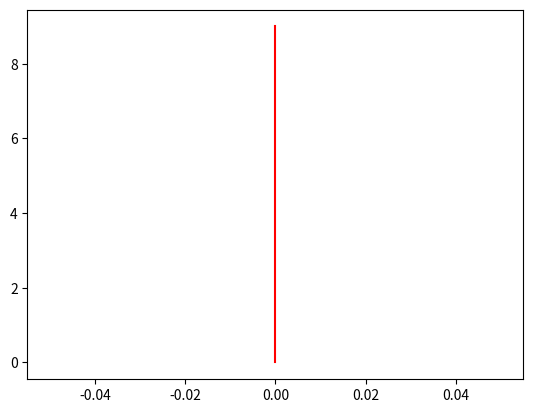

Here is the Python script that generated this plot:
from typing import Optional

import matplotlib.pyplot as plt
import numpy as np


class Swimmer:
    """Defines a point-mass swimmer with 2D position and orientation"""

    def __init__(self, pose: np.ndarray, lifespan: int) -> None:
        """Creates a swimmer.

        Inputs:
            pose: numpy 2D pose [x,y,theta]
            lifespan: int number of simulation steps that will be taken

        """

        self.life = 0
        self.lifespan = lifespan

        self.pose_hist = np.zeros((self.lifespan, 4))  # [t, x, y, theta]
        self.pose_hist[0, 1:] = pose

        self.vel_flow_hist = np.zeros((self.lifespan, 4))  # [t, dx, dy, dtheta]
        self.vel_comd_hist = np.zeros((self.lifespan, 4))

    def get_pose(self) -> np.ndarray:
        """Returns the current pose of the swimmer"""

        return self.pose_hist[self.life, 1:]

    def update(
        self,
        t: float,
        vel: np.ndarray,
        cont_vel: Optional[np.ndarray] = np.array((0, 0, 0)),
    ) -> None:
        """
        Updates the position of the swimmer given a velocity and time.
            Assumes given velocity applied from the last time to the given time.

        Inputs:
            t: time at the update step
            vel: numpy 2D velocity [xdot, ydot, thetadot]
            cont_vel: optional velocity imparted by a controller [xdot, ydot, thetadot]

        """

        if self.life >= self.lifespan - 1:
            raise IndexError("Simulation has gone on too long...")

        # If vel = [dx, dy] -> use vel = [dx, dy, 0]
        if len(vel) == 2:
            vel = np.hstack((vel, 0))

        # Save velocities
        self.vel_flow_hist[self.life, 0] = t
        self.vel_flow_hist[self.life, 1:] = vel
        self.vel_comd_hist[self.life, 0] = t
        self.vel_comd_hist[self.life, 1:] = cont_vel

        # Time difference
        dt = t - self.pose_hist[self.life, 0]

        newPose = self.pose_hist[self.life, 1:] + (vel + cont_vel) * dt

        self.life += 1
        self.pose_hist[self.life, 0] = t
        self.pose_hist[self.life, 1:] = newPose

    def plot(self, ax: plt.Axes, *args, **kwargs) -> None:
        """
        Plots the trajectory of the swimmer on the given axes

        Inputs:
            ax: matplotlib axes object for plotting on
            *args, **kwargs: matplotlib plotting parameters passed
                             directly along to the plot command
        """

        traj = self.pose_hist[: self.life + 1, 1:3]
        ax.plot(traj[:, 0], traj[:, 1], *args, **kwargs)
        plt.draw()

    def plotPhase(self, ax: plt.Axes, *args, **kwargs) -> None:
        """
        Plots the phase of the swimmer on the given axes

        Inputs:
            ax: matplotlib axes object for plotting on
            *args, **kwargs: matplotlib plotting parameters passed
                             directly along to the plot command
        """

        ts = self.pose_hist[: self.life + 1, 0]
        traj = self.pose_hist[: self.life + 1, 1:3]
        phases = np.arctan2(traj[:, 1], traj[:, 0])

        ax.plot(ts, phases, *args, **kwargs)
        plt.draw()


def main():

    f, ax = plt.subplots()

    s = Swimmer(np.array((0, 0, 0)), 10)
    for i in range(9):
        s.update(i + 1, np.array((0, 1, 0)))

    s.plot(ax, "r-")
    plt.show()
    pass


if __name__ == "__main__":
    main()
